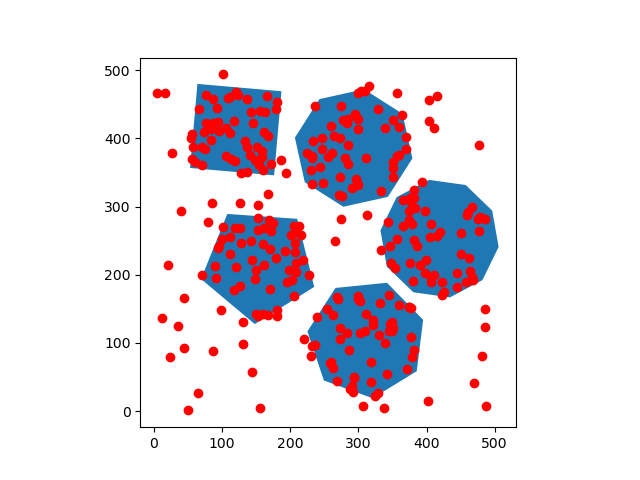

Source data for this figure (header and first rows):
318, 43, 1
268, 44, 1
374, 153, 1
273, 122, 1
260, 72, 1
342, 54, 1
325, 22, 1
347, 128, 1
294, 50, 1
236, 97, 1
290, 37, 1
309, 118, 1
239, 138, 1
263, 141, 1
299, 164, 1
381, 89, 1
254, 150, 1
371, 62, 1
322, 126, 1
270, 165, 1
321, 133, 1
288, 32, 1
330, 112, 1
328, 27, 1
269, 167, 1
311, 143, 1
300, 169, 1
273, 106, 1
319, 72, 1
293, 48, 1
345, 117, 1
377, 151, 1
349, 118, 1
345, 170, 1
379, 80, 1
331, 159, 1
377, 109, 1
374, 153, 1
302, 114, 1
286, 90, 1
349, 131, 1
450, 230, 2
357, 253, 2
407, 274, 2
381, 325, 2
386, 242, 2
407, 196, 2
353, 210, 2
376, 313, 2
347, 242, 2
382, 312, 2
397, 202, 2
344, 278, 2
397, 293, 2
416, 257, 2
485, 282, 2
419, 263, 2
411, 199, 2
374, 281, 2
366, 272, 2
426, 174, 2
... 239 more rows
